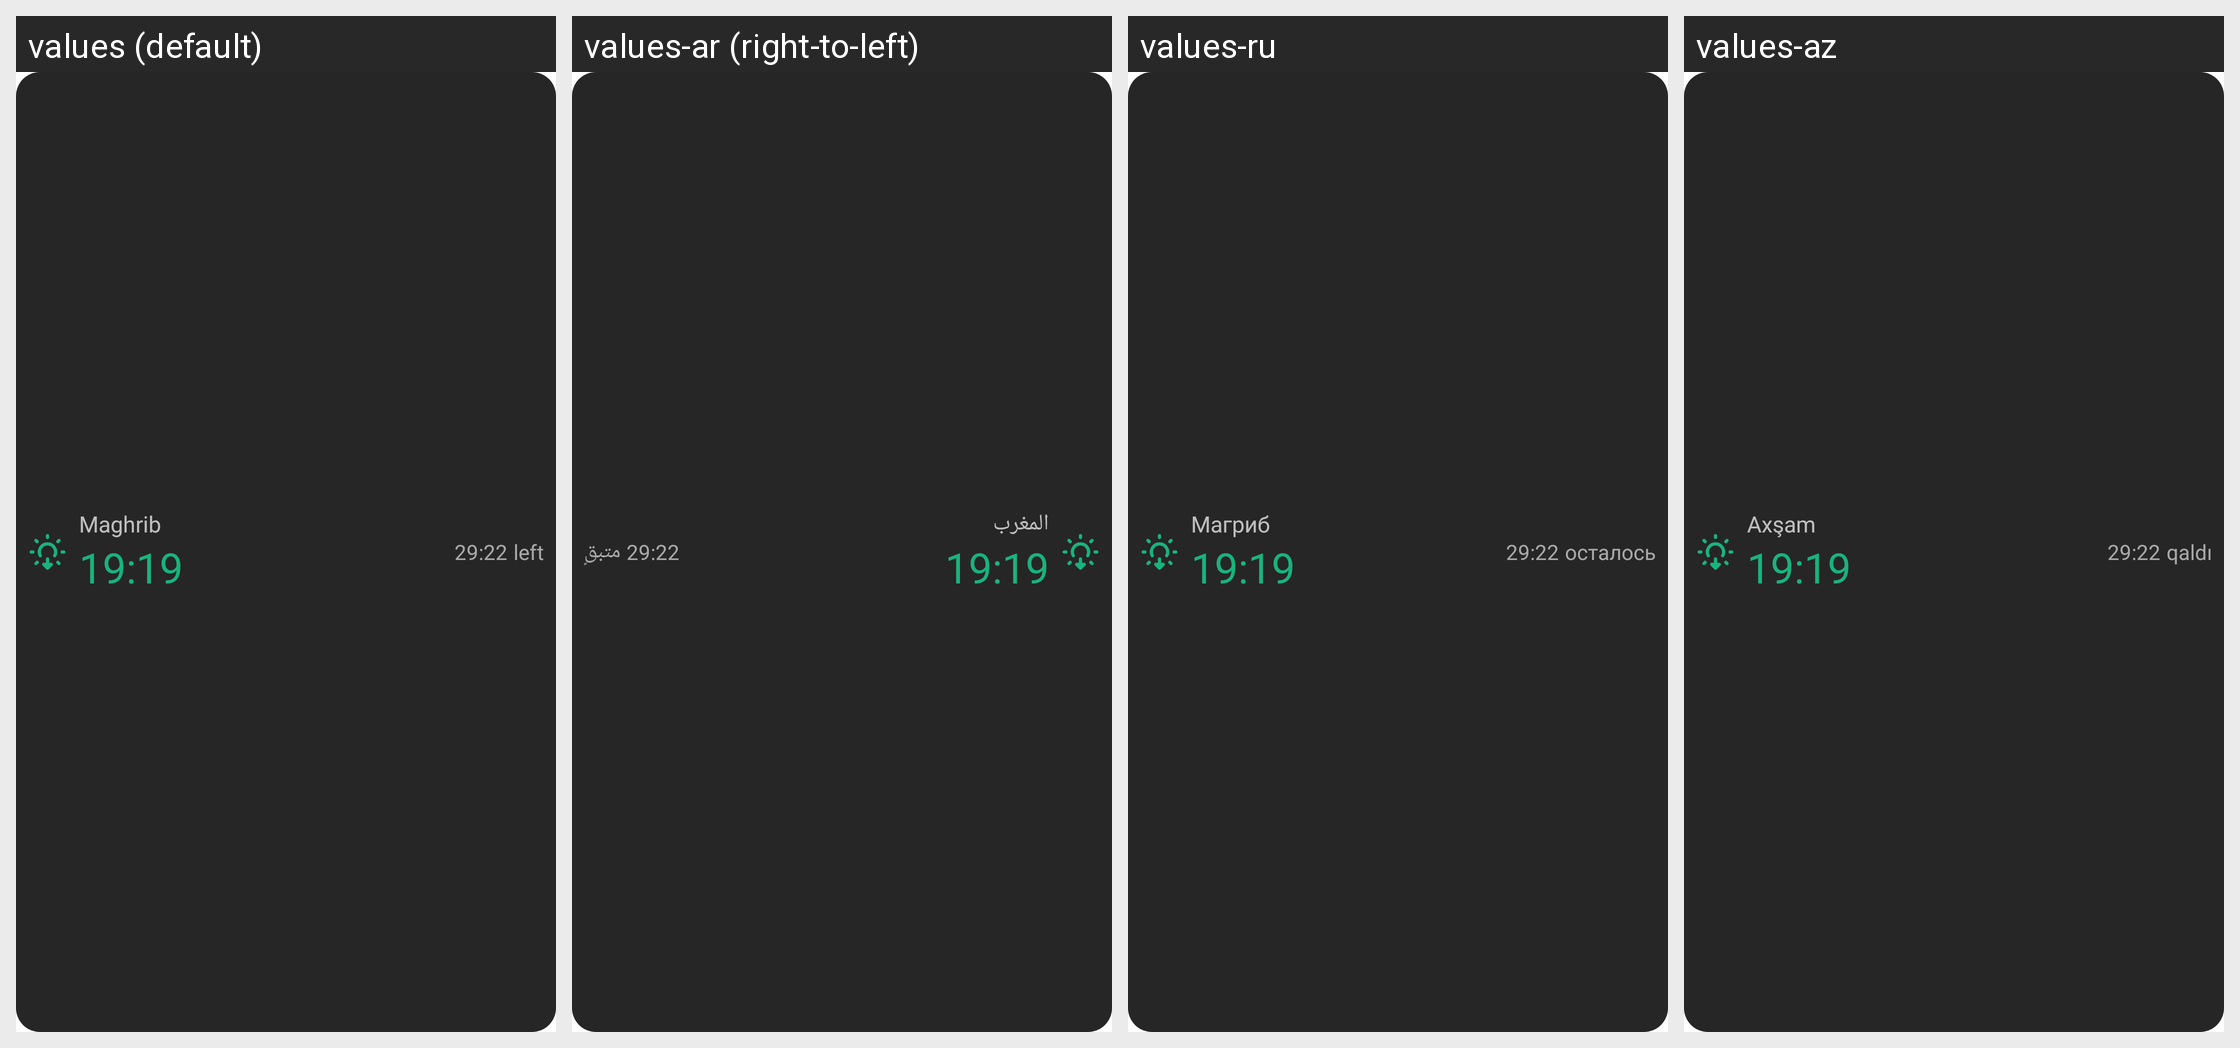

Strings drawn on this Android screen and how each of the app's shown locales translates them:
Android screen res/layout/prayer_widget_preview.xml rendered under 4 locales, left to right: values (default), values-ar (right-to-left), values-ru, values-az. Device: Nexus 5 (rendered at 1080×1920; each locale shown at half size, 540×960, under a caption strip naming it); theme Theme.QuranApp.
Other locales in the repository, not shown: values-tr.
Strings drawn on this screen, with the default value and each locale's value (text and hints the layout hard-codes, and strings that could not be matched under every locale, appear in the picture but are not listed):

prayer_widget_maghrib
  values: Maghrib
  values-ar: المغرب
  values-ru: Магриб
  values-az: Axşam

prayer_widget_remaining
  values: left
  values-ar: متبقٍ
  values-ru: осталось
  values-az: qaldı
